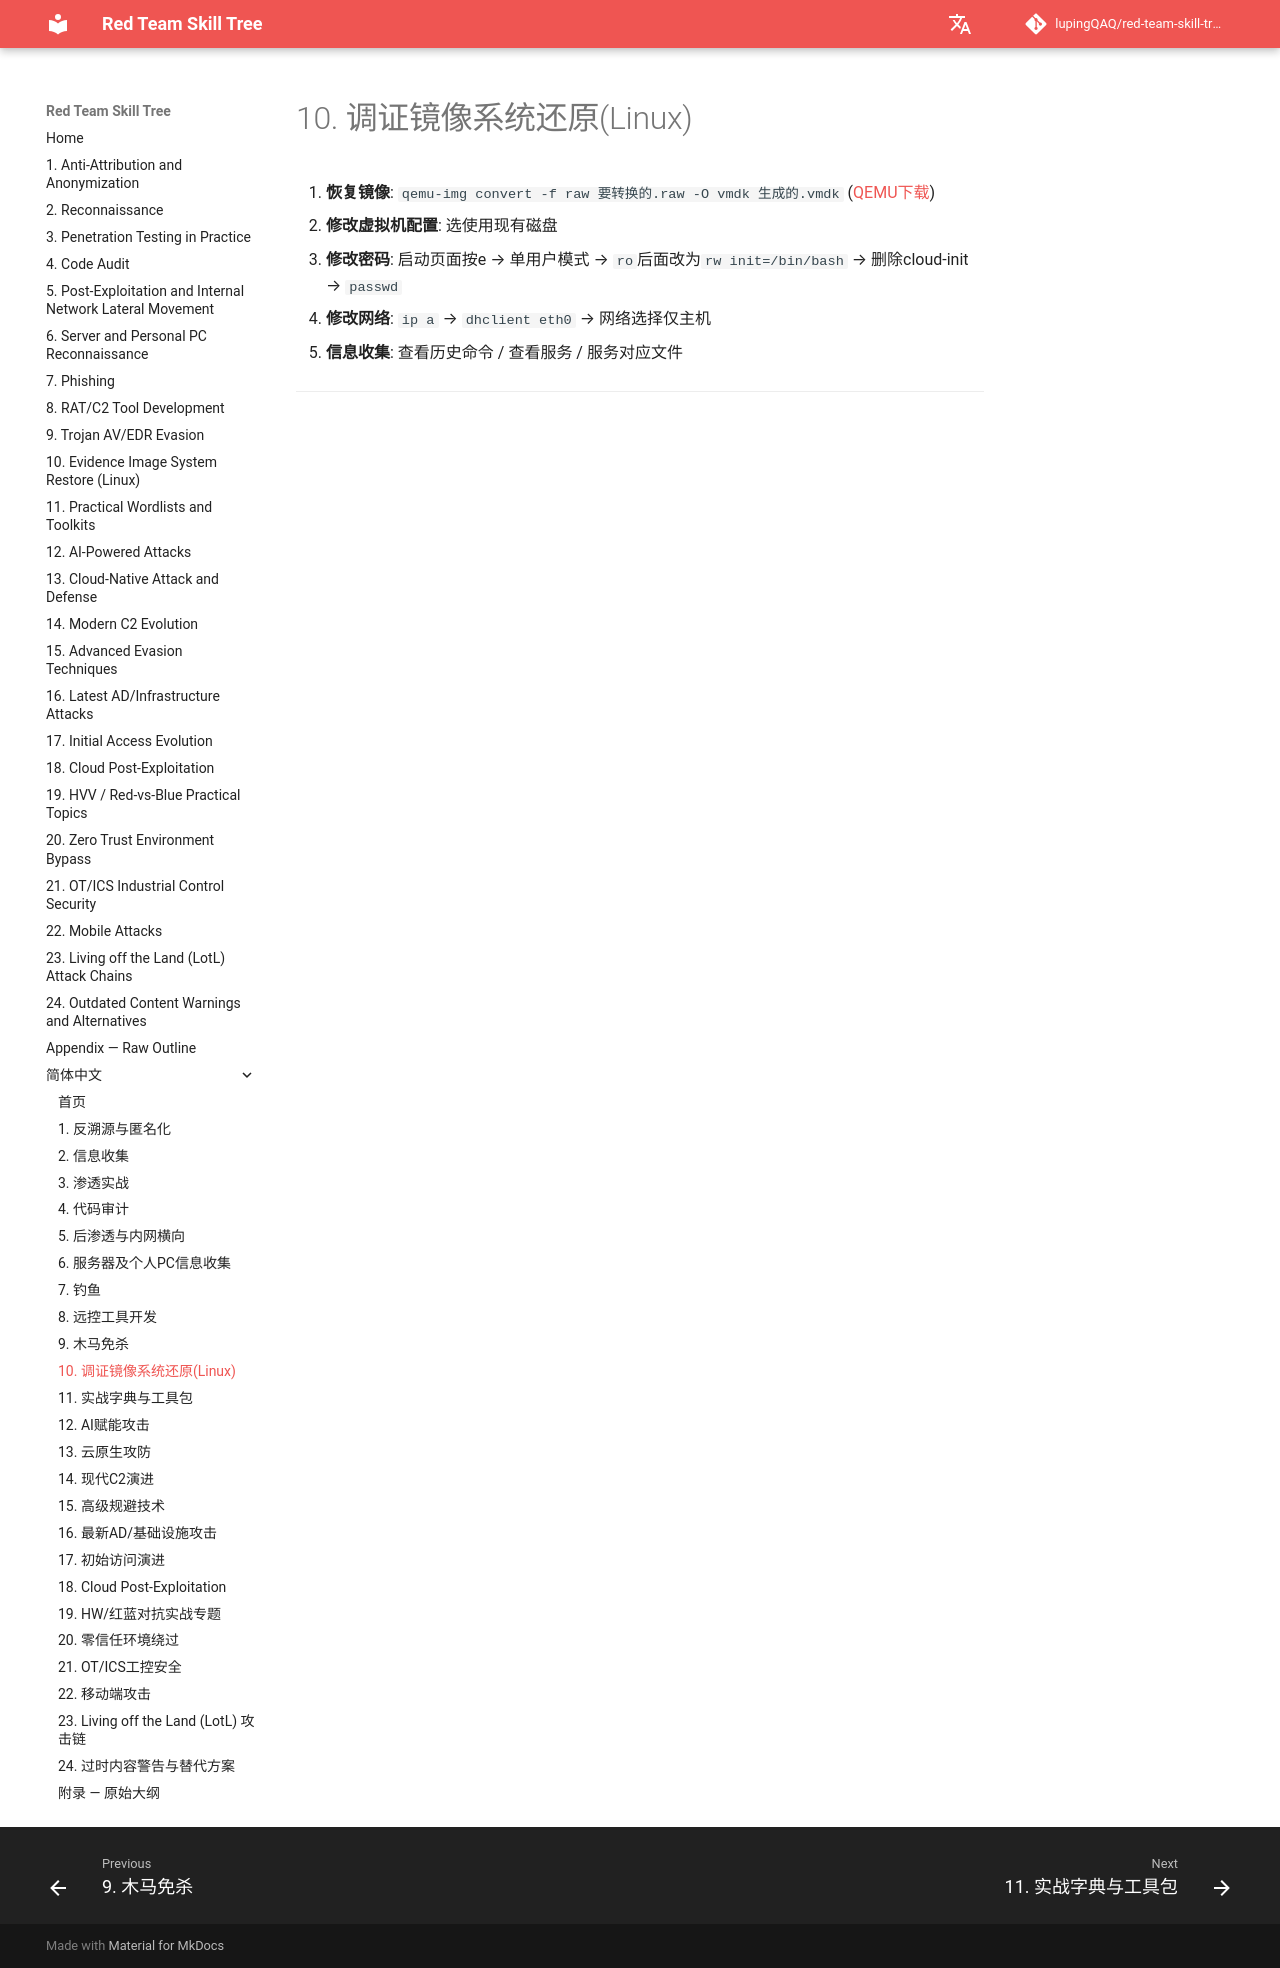

repository: lupingQAQ/red-team-skill-tree · page: zh-CN/ch-10/index.html · generator: mkdocs

# 10. 调证镜像系统还原(Linux)

1. **恢复镜像**: `qemu-img convert -f raw 要转换的.raw -O vmdk 生成的.vmdk` ([QEMU下载](https://qemu.weilnetz.de/w64/))
2. **修改虚拟机配置**: 选使用现有磁盘
3. **修改密码**: 启动页面按e → 单用户模式 → `ro`后面改为`rw init=/bin/bash` → 删除cloud-init → `passwd`
4. **修改网络**: `ip a` → `dhclient eth0` → 网络选择仅主机
5. **信息收集**: 查看历史命令 / 查看服务 / 服务对应文件

---
